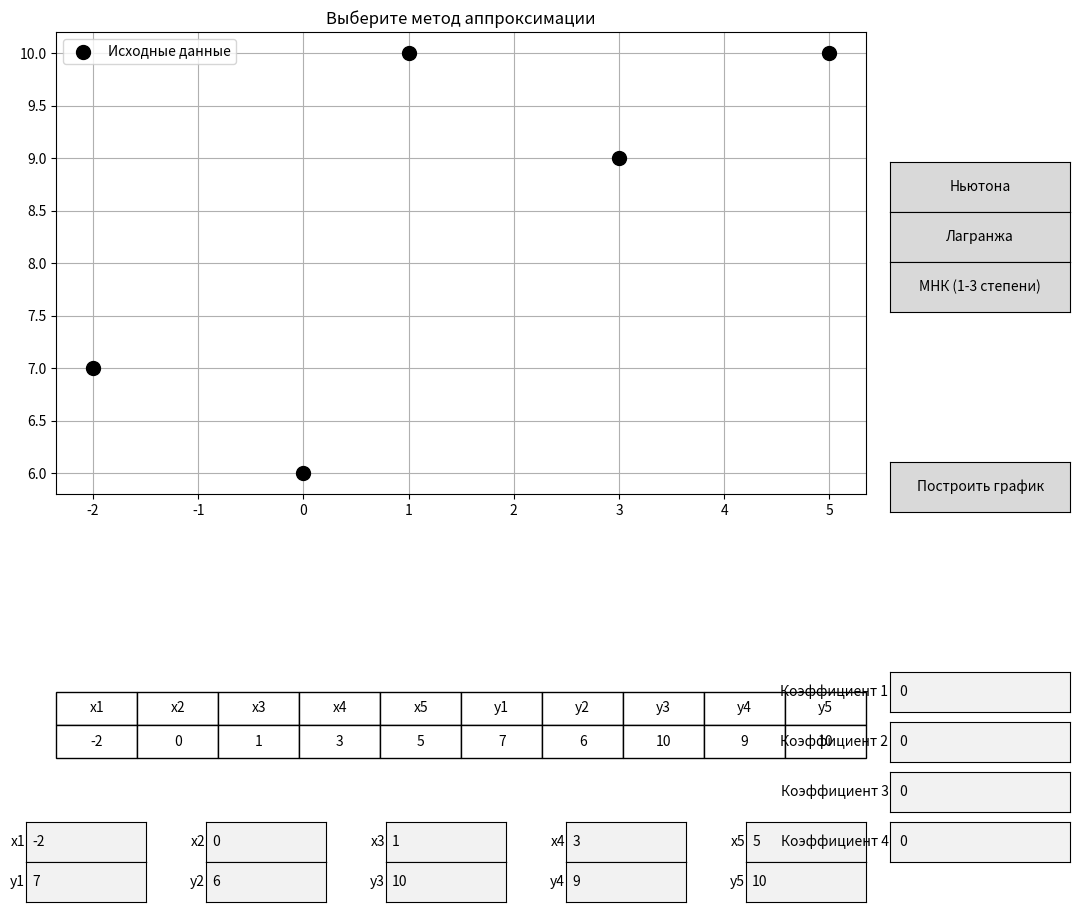

Write the Python code that produced this figure.
import numpy as np
import matplotlib.pyplot as plt
from matplotlib.widgets import Button, TextBox

class Approx:
    def __init__(self):
        self.x = np.array([-2, 0, 1, 3, 5])
        self.y = np.array([7, 6, 10, 9, 10])
        self.n = len(self.x)
        
        self.fig, (self.ax, self.ax_table) = plt.subplots(2, 1, 
                                                         figsize=(12, 10),
                                                         gridspec_kw={'height_ratios': [3, 1]})
        plt.subplots_adjust(right=0.8, hspace=0.5)
        
        self.textboxes = []
        for i in range(5):
            ax_box_x = plt.axes([0.1 + i*0.15, 0.05, 0.1, 0.04])
            box_x = TextBox(ax_box_x, f'x{i+1}', initial=str(self.x[i]))
            box_x.on_submit(self.update_data)

            ax_box_y = plt.axes([0.1 + i*0.15, 0.01, 0.1, 0.04])
            box_y = TextBox(ax_box_y, f'y{i+1}', initial=str(self.y[i]))
            box_y.on_submit(self.update_data)
            
            self.textboxes.append((box_x, box_y))
        
        self.additional_textboxes = []
        for i in range(4):
            ax_box_x = plt.axes([0.82, 0.05 + i*0.05, 0.15, 0.04])
            box_x = TextBox(ax_box_x, f'Коэффициент {4 - i}', initial='0')
            self.additional_textboxes.append(box_x)

        self.ax_plot = plt.axes([0.82, 0.40, 0.15, 0.05])
        self.btn_plot = Button(self.ax_plot, 'Построить график')
        self.btn_plot.on_clicked(self.plot_function)

        self.ax_newton = plt.axes([0.82, 0.70, 0.15, 0.05])
        self.ax_lagrange = plt.axes([0.82, 0.65, 0.15, 0.05])
        self.ax_coef = plt.axes([0.82, 0.60, 0.15, 0.05])
        
        self.btn_newton = Button(self.ax_newton, 'Ньютона')
        self.btn_lagrange = Button(self.ax_lagrange, 'Лагранжа')
        self.btn_coef = Button(self.ax_coef, 'МНК (1-3 степени)')
        
        self.btn_newton.on_clicked(self.plot_newton)
        self.btn_lagrange.on_clicked(self.plot_lagrange)
        self.btn_coef.on_clicked(self.plot_coefficients)
        
        self.plot_initial()
        self.update_table()
    
    def update_data(self, text):
        try:
            for i, (box_x, box_y) in enumerate(self.textboxes):
                if i < len(self.x):
                    self.x[i] = float(box_x.text)
                    self.y[i] = float(box_y.text)
            
            self.n = len(self.x)
            self.plot_initial()
            self.update_table()
            plt.draw()
        except ValueError:
            print("Ошибка ввода данных. Пожалуйста, введите числа.")
    
    def plot_function(self, event):
        try:
            coeffs = [float(box.text) for box in self.additional_textboxes]
            x_plot = np.linspace(min(self.x) - 1, max(self.x) + 1, 1000)
            y_plot = self.graf(x_plot, coeffs)

            self.ax.plot(x_plot, y_plot, 'g-', label=f'Функция: {coeffs[0]:.2f}x⁴ + {coeffs[1]:.2f}x³ + {coeffs[2]:.2f}x² + {coeffs[3]:.2f}x')
            self.ax.legend()
            plt.draw()
        except ValueError:
            print("Ошибка ввода данных для коэффициентов. Пожалуйста, введите числа.")

    def graf(self, x, coeffs):
        return coeffs[0] * x**4 + coeffs[1] * x**3 + coeffs[2] * x**2 + coeffs[3] * x

    def update_table(self):
        self.ax_table.clear()
        self.ax_table.axis('off')
        
        col_labels = [f'x{i+1}' for i in range(len(self.x))] + [f'y{i+1}' for i in range(len(self.y))]
        cell_text = [list(map(str, self.x)) + list(map(str, self.y))]
        
        table = self.ax_table.table(cellText=cell_text,
                                     colLabels=col_labels,
                                     loc='center',
                                     cellLoc='center')
        table.auto_set_font_size(False)
        table.set_fontsize(10)
        table.scale(1, 2)
    
    def lagrange(self, x_point):
        result = 0.0
        for i in range(self.n):
            term = self.y[i]
            for j in range(self.n):
                if i != j:
                    term *= (x_point - self.x[j]) / (self.x[i] - self.x[j])
            result += term
        return result
    
    class NewtonInterpolator:
        def __init__(self, x, y):
            self.x = np.array(x, dtype=float)
            self.y = np.array(y, dtype=float)
            self.div_diff = None
            self._compute_divided_differences()
            
        def _compute_divided_differences(self):
            n = len(self.x)
            self.div_diff = self.y.copy()
            
            for j in range(1, n):
                for i in range(n-1, j-1, -1):
                    self.div_diff[i] = (self.div_diff[i] - self.div_diff[i-1]) / (self.x[i] - self.x[i-j])
        
        def evaluate(self, x_point):
            if self.div_diff is None:
                self._compute_divided_differences()
                
            n = len(self.x)
            result = self.div_diff[-1]
            
            for i in range(n-2, -1, -1):
                result = result * (x_point - self.x[i]) + self.div_diff[i]
                
            return result
    
    def newton(self, x_point):
        interpolator = self.NewtonInterpolator(self.x, self.y)
        return interpolator.evaluate(x_point)

    def least_squares(self, degree):
        A = np.vstack([self.x**d for d in range(degree, -1, -1)]).T
        coef = np.linalg.lstsq(A, self.y, rcond=None)[0]
        return coef
    
    def print_results(self, method):
        print(f"\nРезультаты для метода {method}:")
        print("X значения:", self.x)
        print("Y значения:", self.y)
        
        if method == "Ньютона":
            interpolator = self.NewtonInterpolator(self.x, self.y)
            print("\nРазделенные разности:", interpolator.div_diff)
        
        elif method == "Лагранжа":
            print("\nБазисные полиномы Лагранжа:")
            for i in range(self.n):
                print(f"L_{i}(x) = ", end="")
                terms = []
                for j in range(self.n):
                    if i != j:
                        terms.append(f"(x - {self.x[j]})/{self.x[i] - self.x[j]}")
                print(" * ".join(terms))
        
        elif method == "МНК":
            for degree in [1, 2, 3]:
                coef = self.least_squares(degree)
                print(f"\nКоэффициенты для степени {degree}:")
                print("y = ", end="")
                for i, c in enumerate(coef):
                    power = degree - i
                    if power > 1:
                        print(f"{c:.4f}x^{power} + ", end="")
                    elif power == 1:
                        print(f"{c:.4f}x + ", end="")
                    else:
                        print(f"{c:.4f}")
    
    def plot_initial(self):
        self.ax.clear()
        self.ax.scatter(self.x, self.y, color='black', s=100, label='Исходные данные', zorder=5)
        self.ax.set_title('Выберите метод аппроксимации')
        self.ax.grid(True)
        self.ax.legend()
    
    def plot_newton(self, event):
        interpolator = self.NewtonInterpolator(self.x, self.y)
        x_plot = np.linspace(min(self.x)-1, max(self.x)+1, 1000)
        y_newton = np.array([interpolator.evaluate(x) for x in x_plot])

        self.ax.clear()
        self.ax.scatter(self.x, self.y, color='black', s=100, label='Исходные данные', zorder=5)
        self.ax.plot(x_plot, y_newton, 'r-', linewidth=2, label='Интерполяция Ньютона')

        # Проверка точности в узлах интерполяции
        for xi, yi in zip(self.x, self.y):
            computed = interpolator.evaluate(xi)
            if not np.isclose(computed, yi, atol=1e-8):
                print(f"Предупреждение: P({xi}) = {computed} (ожидалось {yi})")
                self.ax.scatter([xi], [computed], color='orange', s=80, marker='x', 
                              zorder=6, label='Ошибка интерполяции' if xi == self.x[0] else "")

        self.ax.set_title('Аппроксимация методом Ньютона')
        self.ax.grid(True, alpha=0.3)
        self.ax.legend(loc='best')
        self.print_results("Ньютона")
        plt.draw()
    
    def plot_lagrange(self, event):
        x_plot = np.linspace(min(self.x)-1, max(self.x)+1, 1000)
        y_lagrange = np.array([self.lagrange(x) for x in x_plot])
        
        self.ax.clear()
        self.ax.scatter(self.x, self.y, color='black', s=100, label='Исходные данные', zorder=5)
        self.ax.plot(x_plot, y_lagrange, 'b-', label='Интерполяция Лагранжа')
        self.ax.set_title('Аппроксимация методом Лагранжа')
        self.ax.grid(True)
        self.ax.legend()
        self.print_results("Лагранжа")
        plt.draw()
    
    def plot_coefficients(self, event):
        x_plot = np.linspace(min(self.x)-1, max(self.x)+1, 1000)
        
        coef1 = self.least_squares(1)
        coef2 = self.least_squares(2)
        coef3 = self.least_squares(3)
        
        y_ls1 = np.polyval(coef1, x_plot)
        y_ls2 = np.polyval(coef2, x_plot)
        y_ls3 = np.polyval(coef3, x_plot)
        
        self.ax.clear()
        self.ax.scatter(self.x, self.y, color='black', s=100, label='Исходные данные', zorder=5)
        self.ax.plot(x_plot, y_ls1, 'g-', label='МНК 1 степени')
        self.ax.plot(x_plot, y_ls2, 'm-', label='МНК 2 степени')
        self.ax.plot(x_plot, y_ls3, 'c-', label='МНК 3 степени')
        self.ax.set_title('Аппроксимация методом наименьших квадратов')
        self.ax.grid(True)
        self.ax.legend()
        plt.draw()

if __name__ == "__main__":
    app = Approx()
    plt.show()